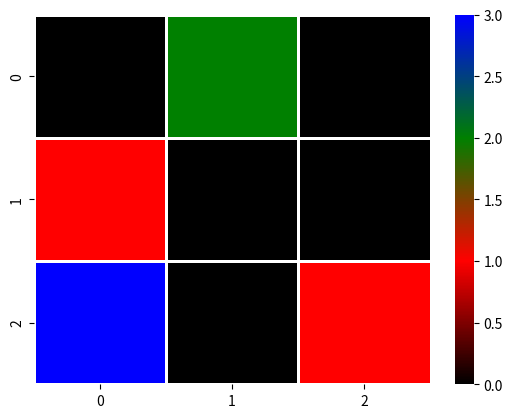

Generate this figure with matplotlib:
import matplotlib
import matplotlib
import matplotlib.pyplot as plt
import seaborn as sns
import numpy as np
def NonLinCdict(steps, hexcol_array):
    cdict = {'red': (), 'green': (), 'blue': ()}
    for s, hexcol in zip(steps, hexcol_array):
        rgb =matplotlib.colors.hex2color(hexcol)
        cdict['red'] = cdict['red'] + ((s, rgb[0], rgb[0]),)
        cdict['green'] = cdict['green'] + ((s, rgb[1], rgb[1]),)
        cdict['blue'] = cdict['blue'] + ((s, rgb[2], rgb[2]),)
    return cdict

hexcol_array = ['#e5e5ff', '#acacdf', '#7272bf', '#39399f', '#000080']
steps = [0, 0.1, 0.5, 0.9, 1]

cdict = NonLinCdict(steps, hexcol_array)
#cm = matplotlib.colors.LinearSegmentedColormap('test', cdict)

cm = matplotlib.colors.LinearSegmentedColormap.from_list("test",["black","red","green","blue"])


data= np.array([[0,2,0],[1,0,0],[3,0,1]])

plt.figure()
sns.heatmap(
        vmin=0.0,
        vmax=3.0,
        data=data,
        cmap=cm,
        linewidths=0.75)

plt.show()